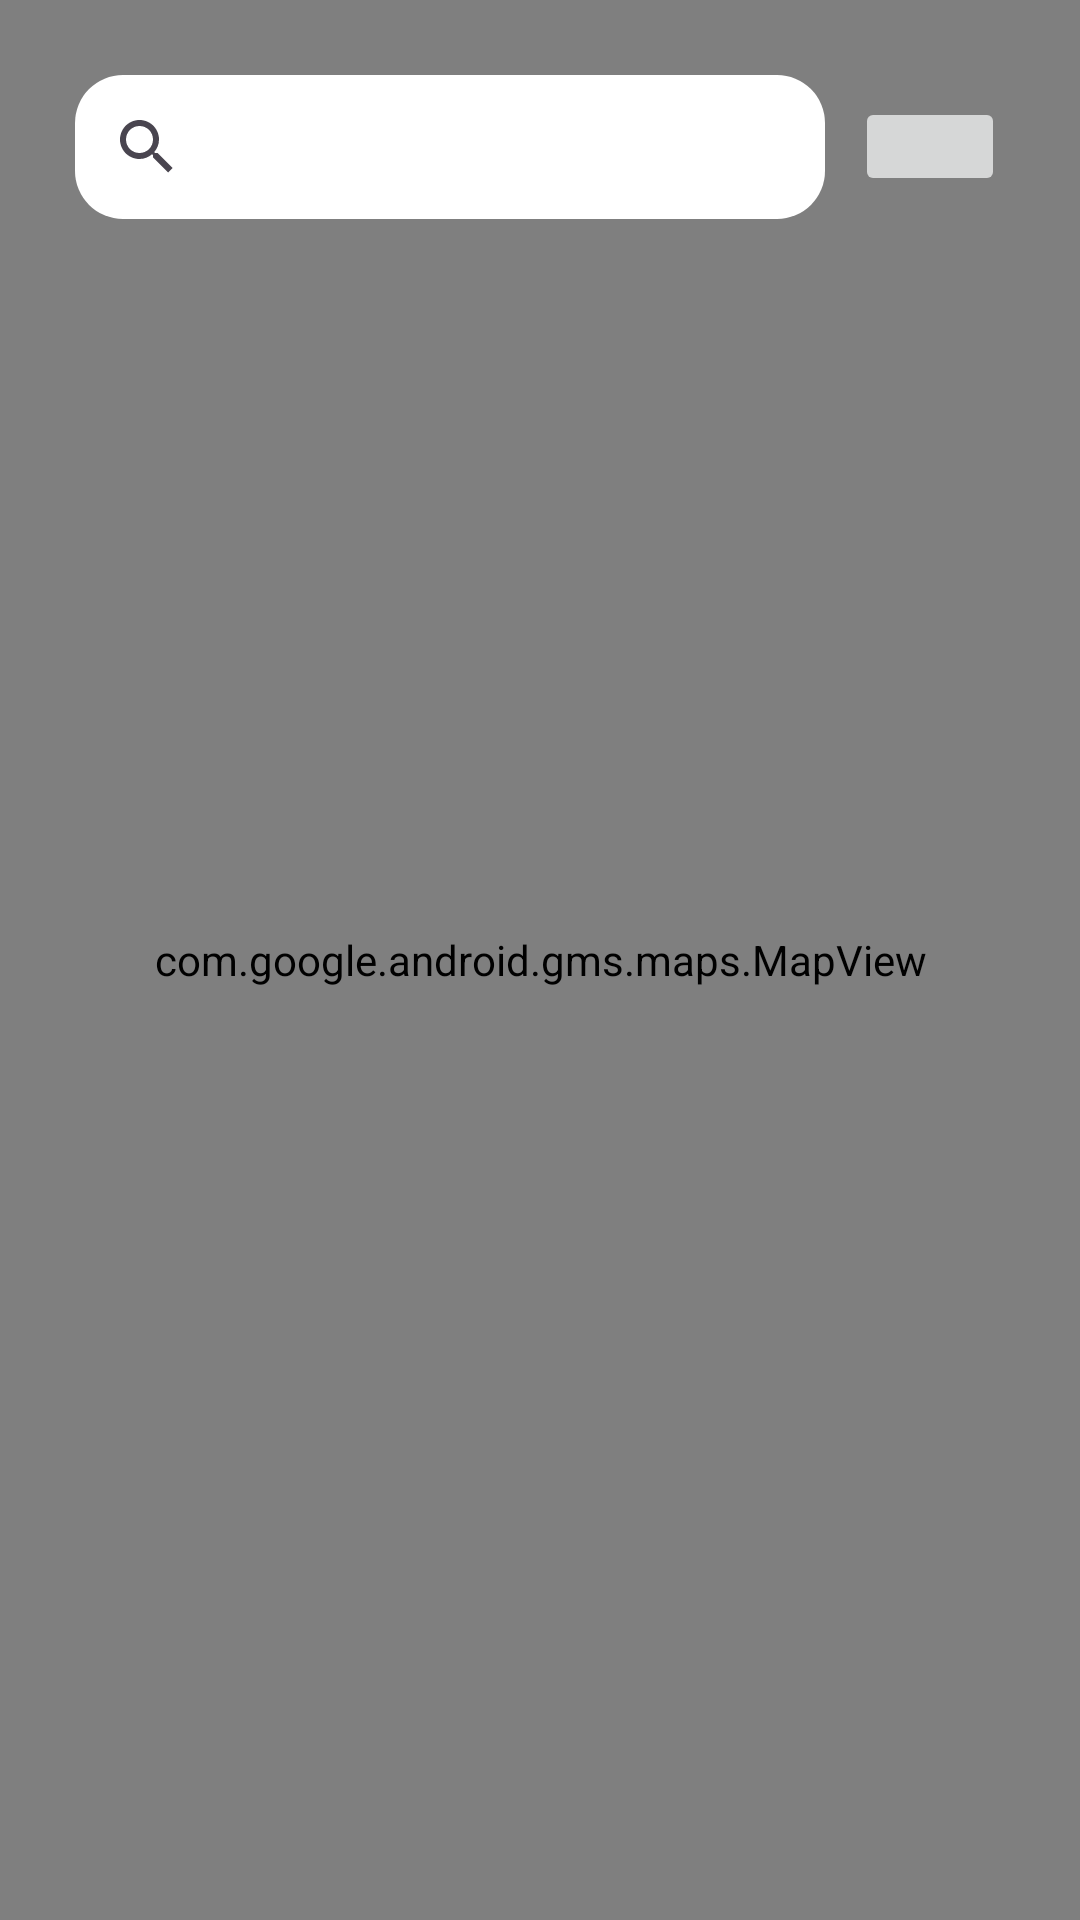

Write the Android layout XML for this screen, with the resource values it uses.
<!-- AndroidManifest.xml: application theme AppTheme -->
<!-- res/layout/activity_location_search.xml -->
<?xml version="1.0" encoding="utf-8"?>
<FrameLayout xmlns:android="http://schemas.android.com/apk/res/android"
    android:layout_width="match_parent"
    android:layout_height="match_parent"
    android:orientation="vertical">

    <RelativeLayout
        android:layout_width="match_parent"
        android:layout_height="wrap_content"
        android:padding="25dp"
        android:translationZ="100dp">

        <LinearLayout
            android:id="@+id/searchViewContainer"
            android:layout_width="match_parent"
            android:layout_height="wrap_content"
            android:orientation="horizontal">

            <SearchView
                android:id="@+id/search_view"
                android:layout_width="match_parent"
                android:layout_height="wrap_content"
                android:background="@drawable/round_corner_search_view"
                android:queryHint="Search for a place"
                android:layout_weight="1"/>

            <ImageButton
                android:id="@+id/doneBtn"
                android:layout_width="50dp"
                android:layout_height="33dp"
                android:layout_gravity="center_vertical"
                android:layout_marginStart="10dp"
                android:layout_weight="0"
                android:src="@drawable/ic_done" />
        </LinearLayout>

        <androidx.recyclerview.widget.RecyclerView
            android:id="@+id/recycler_view"
            android:layout_width="match_parent"
            android:layout_height="wrap_content"
            android:layout_below="@id/searchViewContainer"
            android:layout_marginTop="8dp"
            android:background="@android:color/white"
            android:padding="8dp"
            android:visibility="gone"/>
    </RelativeLayout>

    <com.google.android.gms.maps.MapView
        android:id="@+id/map_view"
        android:layout_width="match_parent"
        android:layout_height="match_parent" />

</FrameLayout>
<!-- resources referenced by this layout -->
<resources>
  <!-- drawable round_corner_search_view (drawable) -->
  <?xml version="1.0" encoding="utf-8"?>
  <shape xmlns:android="http://schemas.android.com/apk/res/android">
      <solid android:color="@android:color/white" />
      <corners android:radius="16dp" /> 
  </shape>
  <color name="md_theme_primary">#8F4C35</color>
  <color name="md_theme_onPrimary">#FFFFFF</color>
  <color name="md_theme_primaryContainer">#FFDBD0</color>
  <color name="md_theme_onPrimaryContainer">#390C00</color>
  <color name="md_theme_secondary">#77574D</color>
  <color name="md_theme_onSecondary">#FFFFFF</color>
  <color name="md_theme_secondaryContainer">#FFDBD0</color>
  <color name="md_theme_onSecondaryContainer">#2C160E</color>
  <color name="md_theme_tertiary">#6A5E2F</color>
  <color name="md_theme_onTertiary">#FFFFFF</color>
  <color name="md_theme_tertiaryContainer">#F3E2A7</color>
  <color name="md_theme_onTertiaryContainer">#221B00</color>
  <color name="md_theme_error">#BA1A1A</color>
  <color name="md_theme_onError">#FFFFFF</color>
  <color name="md_theme_errorContainer">#FFDAD6</color>
  <color name="md_theme_onErrorContainer">#410002</color>
  <color name="md_theme_background">#FFF8F6</color>
  <color name="md_theme_onBackground">#231917</color>
  <color name="md_theme_surface">#FFF8F6</color>
  <color name="md_theme_onSurface">#231917</color>
  <color name="md_theme_surfaceVariant">#F5DED7</color>
  <color name="md_theme_onSurfaceVariant">#53433F</color>
  <color name="md_theme_outline">#85736E</color>
  <color name="md_theme_outlineVariant">#D8C2BB</color>
  <color name="md_theme_inverseSurface">#392E2B</color>
  <color name="md_theme_inverseOnSurface">#FFEDE8</color>
  <color name="md_theme_inversePrimary">#FFB59D</color>
  <color name="md_theme_primaryFixed">#FFDBD0</color>
  <color name="md_theme_onPrimaryFixed">#390C00</color>
  <color name="md_theme_primaryFixedDim">#FFB59D</color>
  <color name="md_theme_onPrimaryFixedVariant">#723520</color>
  <color name="md_theme_secondaryFixed">#FFDBD0</color>
  <color name="md_theme_onSecondaryFixed">#2C160E</color>
  <color name="md_theme_secondaryFixedDim">#E7BDB0</color>
  <color name="md_theme_onSecondaryFixedVariant">#5D4036</color>
  <color name="md_theme_tertiaryFixed">#F3E2A7</color>
  <color name="md_theme_onTertiaryFixed">#221B00</color>
  <color name="md_theme_tertiaryFixedDim">#D6C68D</color>
  <color name="md_theme_onTertiaryFixedVariant">#51461A</color>
  <color name="md_theme_surfaceDim">#E8D6D1</color>
  <color name="md_theme_surfaceBright">#FFF8F6</color>
  <color name="md_theme_surfaceContainerLowest">#FFFFFF</color>
  <color name="md_theme_surfaceContainerLow">#FFF1ED</color>
  <color name="md_theme_surfaceContainer">#FCEAE5</color>
  <color name="md_theme_surfaceContainerHigh">#F7E4DF</color>
  <color name="md_theme_surfaceContainerHighest">#F1DFDA</color>
</resources>
